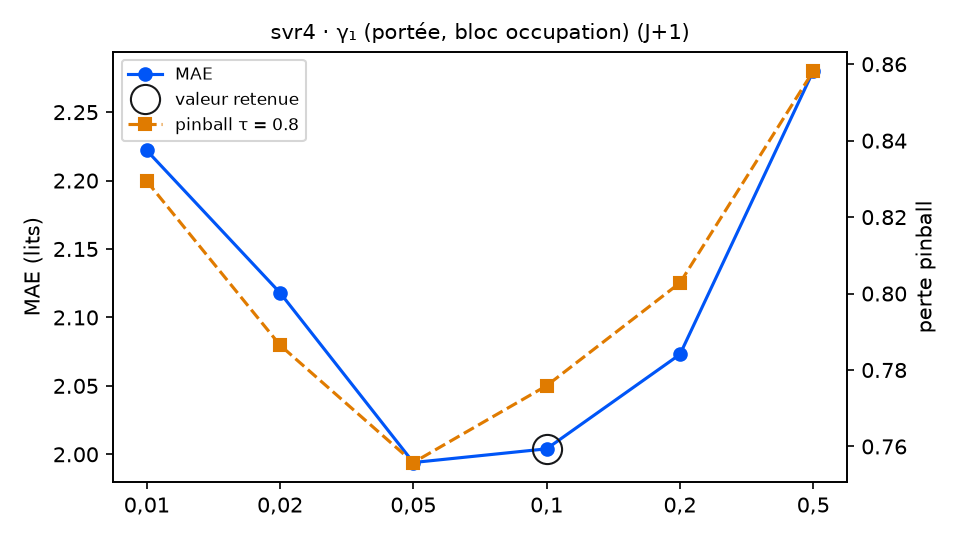

Source data for this figure (header and first rows):
variante; MAE; RMSE; biais; pinball τ=0.8; couverture 90 %; temps (s); DM p (pinball τ=0.8); p Holm; DM p (MAE); vs choix retenu
gamma1 = 0,01; 2.222; 2.702; -0.786; 0.8294; 89.6; 7.6; 0.0248; 0.0496; 0.0004; moins bon
gamma1 = 0,02; 2.118; 2.605; -0.778; 0.7865; 89.6; 8.6; 0.5239; 0.5239; 0.0091; équivalent
gamma1 = 0,05; 1.994; 2.51; -0.772; 0.7558; 89.6; 5.8; 0.0058; 0.0174; 0.5971; meilleur
gamma1 = 0,1 (retenu); 2.004; 2.51; -0.745; 0.7759; 86.3; 8.9; ; ; ; — choix retenu
gamma1 = 0,2; 2.073; 2.575; -0.687; 0.8028; 85.2; 8.1; 0.002; 0.008; 0.0031; moins bon
gamma1 = 0,5; 2.28; 2.814; -0.846; 0.8582; 83.1; 5.7; 0.0001; 0.0005; 0.0; moins bon
